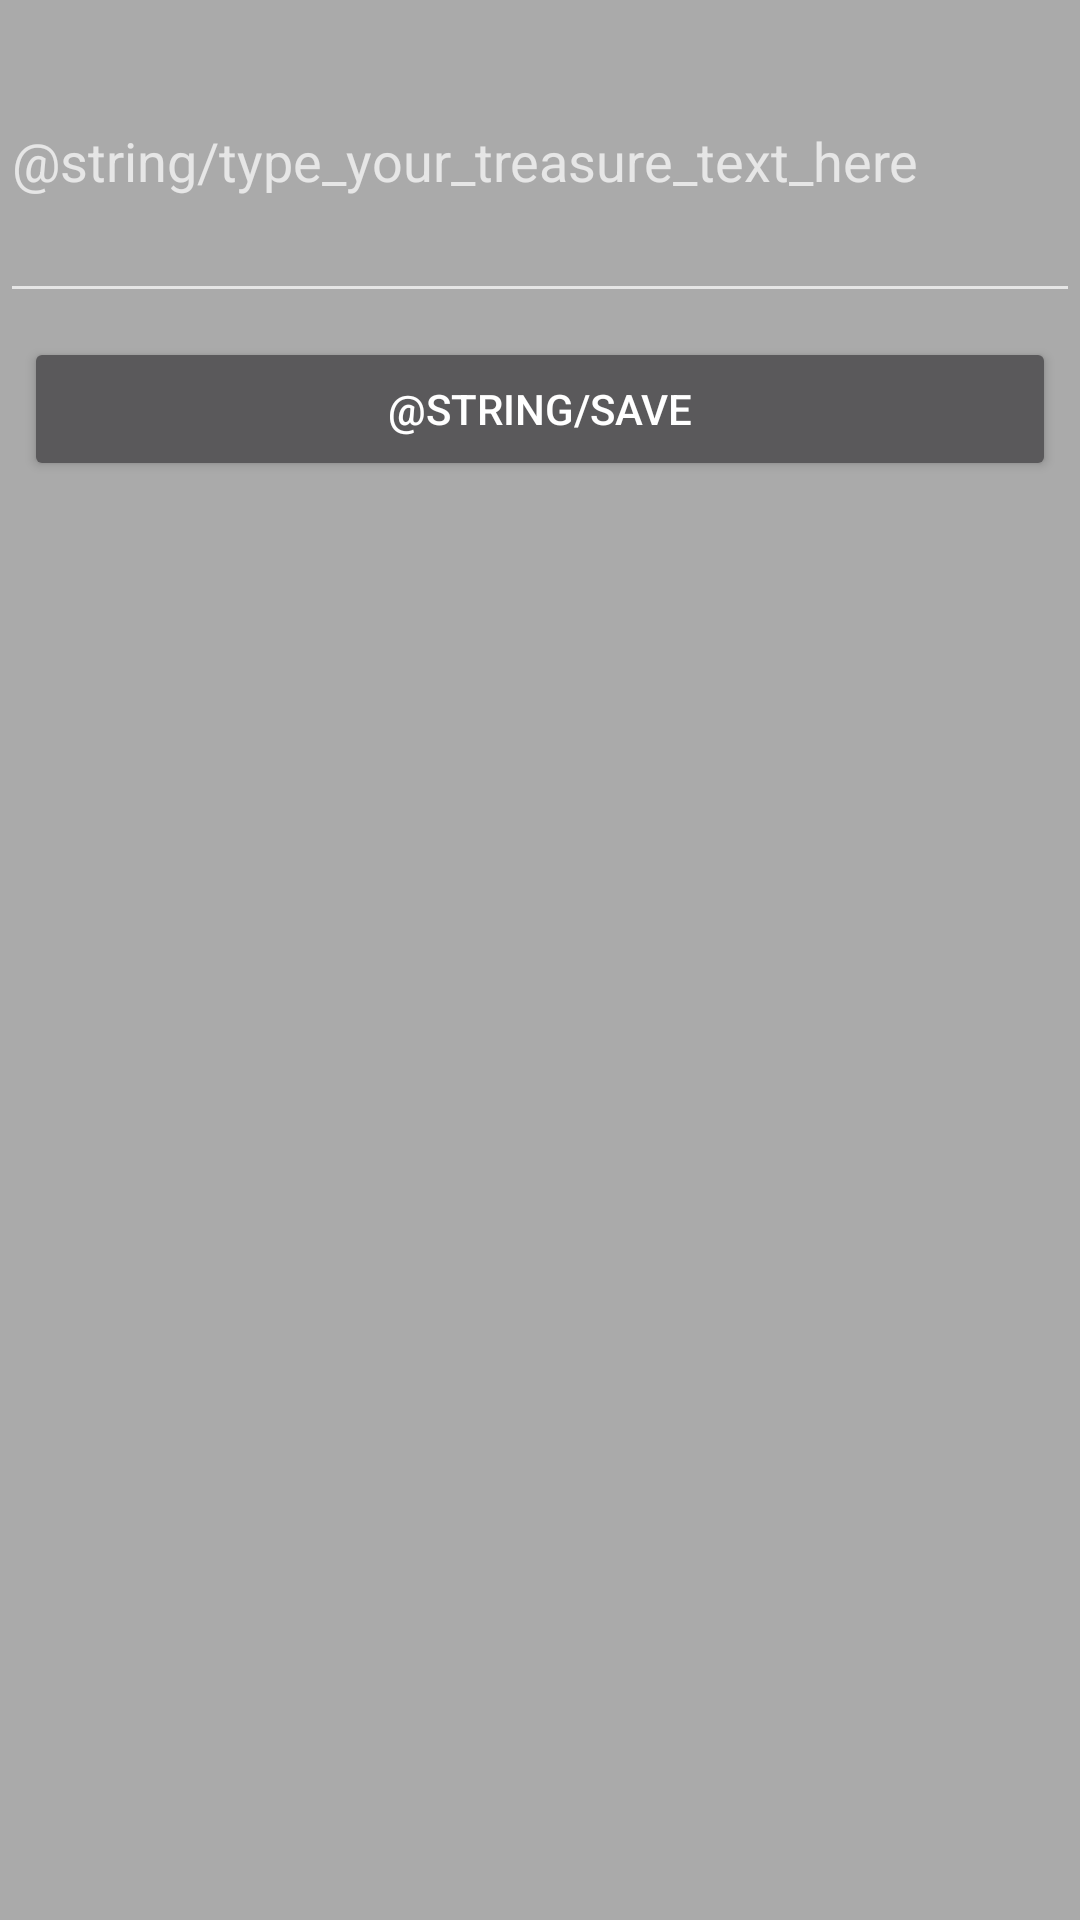

The Android layout XML behind this screen, and the referenced resources:
<!-- AndroidManifest.xml: application theme Theme.AppCompat -->
<!-- res/layout/activity_new_treasure.xml -->
<?xml version="1.0" encoding="utf-8"?>
<android.support.constraint.ConstraintLayout xmlns:android="http://schemas.android.com/apk/res/android"
    xmlns:app="http://schemas.android.com/apk/res-auto"
    xmlns:tools="http://schemas.android.com/tools"
    android:id="@+id/new_item_layout"
    android:layout_width="match_parent"
    android:layout_height="match_parent"
    android:background="@android:color/darker_gray"
    android:orientation="vertical">

    <EditText
        android:id="@+id/treasureText"
        android:layout_width="360dp"
        android:layout_height="wrap_content"
        android:layout_marginEnd="8dp"
        android:layout_marginStart="8dp"
        android:hint="@string/type_your_treasure_text_here"
        android:inputType="textCapSentences|textMultiLine"
        android:lines="4"
        android:maxLength="2000"
        android:maxLines="4"
        app:layout_constraintBottom_toBottomOf="@+id/saveButton"
        app:layout_constraintLeft_toLeftOf="parent"
        app:layout_constraintRight_toRightOf="parent"
        tools:layout_constraintLeft_creator="1"
        tools:layout_constraintRight_creator="1"
        app:layout_constraintVertical_chainStyle="spread"
        android:layout_marginBottom="56dp" />

    <Button
        android:id="@+id/saveButton"
        android:layout_width="0dp"
        android:layout_height="wrap_content"
        android:layout_marginEnd="8dp"
        android:layout_marginStart="8dp"
        android:layout_marginTop="8dp"
        android:text="@string/save"
        app:layout_constraintLeft_toLeftOf="parent"
        app:layout_constraintRight_toRightOf="parent"
        app:layout_constraintTop_toBottomOf="@+id/treasureText"
        tools:layout_constraintLeft_creator="1"
        tools:layout_constraintRight_creator="1"
        tools:layout_constraintTop_creator="1" />

</android.support.constraint.ConstraintLayout>
<!-- resources referenced by this layout -->
<resources>

</resources>
